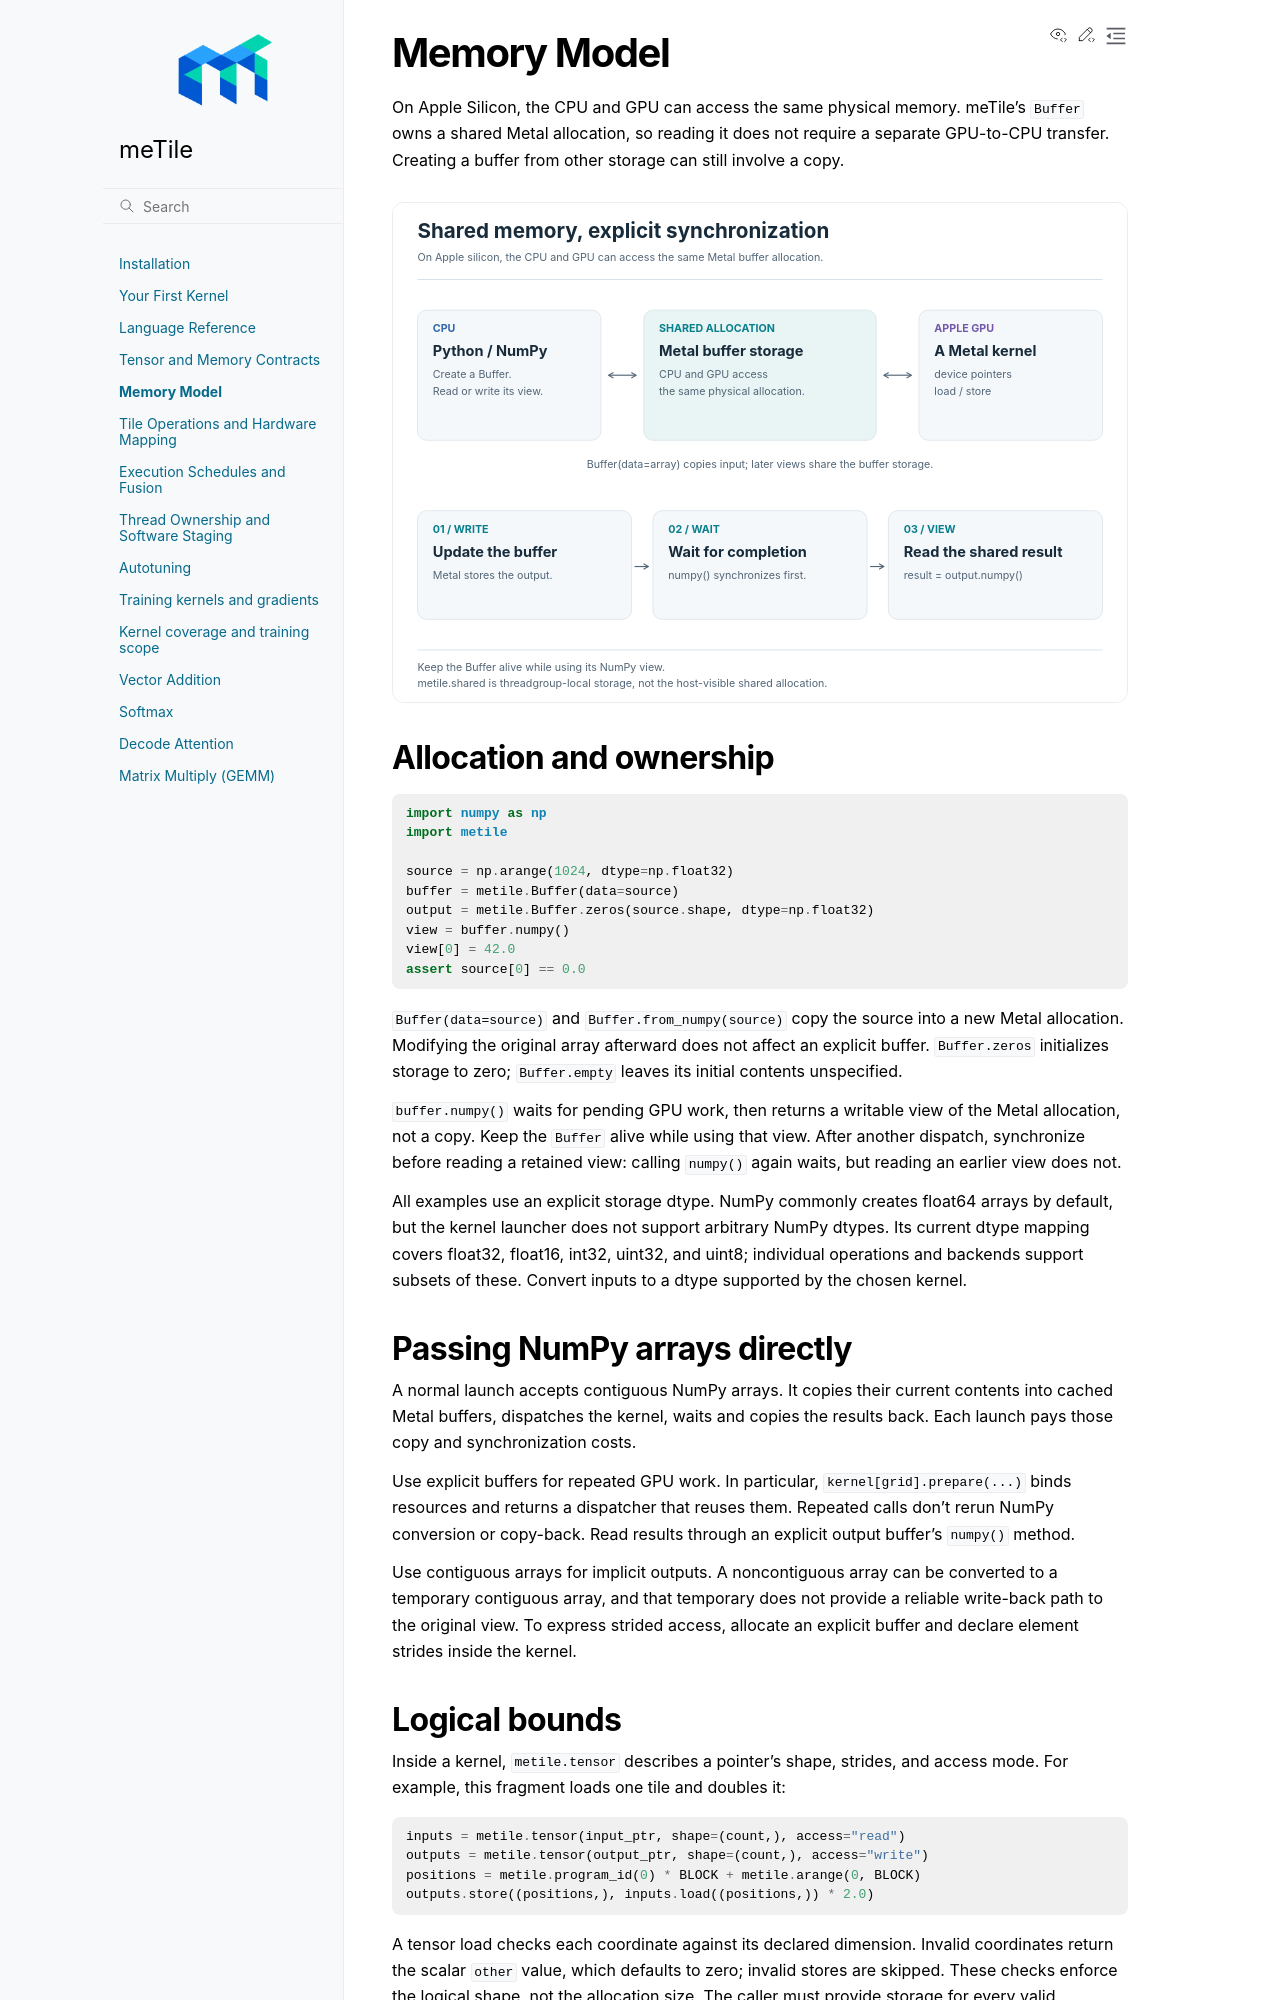

repository: AndreSlavescu/meTile · page: docs/guide/memory.html · generator: sphinx

Memory Model
============

On Apple Silicon, the CPU and GPU can access the same physical memory.
meTile's ``Buffer`` owns a shared Metal allocation, so reading it does not
require a separate GPU-to-CPU transfer. Creating a buffer from other storage
can still involve a copy.

.. image:: /_static/unified-memory.svg
   :target: ../_static/unified-memory.svg
   :alt: CPU and GPU access a shared Metal buffer; constructing it from NumPy copies the input
   :width: 100%

Allocation and ownership
------------------------

.. code-block:: python

   import numpy as np
   import metile

   source = np.arange(1024, dtype=np.float32)
   buffer = metile.Buffer(data=source)
   output = metile.Buffer.zeros(source.shape, dtype=np.float32)
   view = buffer.numpy()
   view[0] = 42.0
   assert source[0] == 0.0

``Buffer(data=source)`` and ``Buffer.from_numpy(source)`` copy the source
into a new Metal allocation. Modifying the original array afterward does not
affect an explicit buffer. ``Buffer.zeros`` initializes storage to zero;
``Buffer.empty`` leaves its initial contents unspecified.

``buffer.numpy()`` waits for pending GPU work, then returns a writable view
of the Metal allocation, not a copy. Keep the ``Buffer`` alive while using
that view. After another dispatch, synchronize before reading a retained
view: calling ``numpy()`` again waits, but reading an earlier view does not.

All examples use an explicit storage dtype. NumPy commonly creates float64
arrays by default, but the kernel launcher does not support arbitrary NumPy
dtypes. Its current dtype mapping covers float32, float16, int32, uint32, and
uint8; individual operations and backends support subsets of these. Convert
inputs to a dtype supported by the chosen kernel.

Passing NumPy arrays directly
------------------------------

A normal launch accepts contiguous NumPy arrays. It copies their current
contents into cached Metal buffers, dispatches the kernel, waits and copies
the results back. Each launch pays those copy and synchronization costs.

Use explicit buffers for repeated GPU work. In particular,
``kernel[grid].prepare(...)`` binds resources and returns a dispatcher that
reuses them. Repeated calls don't rerun NumPy conversion or copy-back.
Read results through an explicit output buffer's ``numpy()`` method.

Use contiguous arrays for implicit outputs. A noncontiguous array can be
converted to a temporary contiguous array, and that temporary does not provide
a reliable write-back path to the original view. To express strided access,
allocate an explicit buffer and declare element strides inside the kernel.
